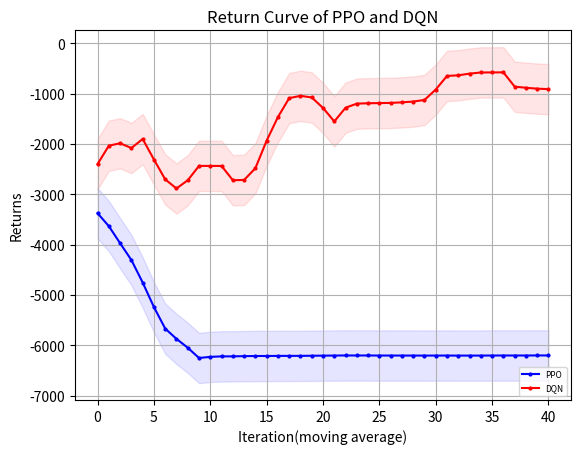

Reproduce this figure in Python.
"""
missile=4500
    win_rate 
        PPO y_1
        DQN eps=0 y_2
        GTtXL y_3
    returns
        PPO z_1
        DQN eps=0 z_2
        GTrXL z_3
missile=4750
    win_rate 
        PPO y_11
        DQN eps=0 y_12
    returns
        PPO z_11
        DQN eps=0 z_12
"""
import matplotlib.pyplot as plt
import numpy as np
y_1=[50.0, 100.0, 100.0, 100.0, 100.0, 90.0, 50.0, 50.0, 50.0, 0.0, 0.0, 0.0, 0.0, 0.0, 0.0, 0.0, 0.0, 0.0, 0.0, 0.0, 0.0, 0.0, 0.0, 0.0, 0.0, 0.0, 0.0, 0.0, 0.0, 0.0, 0.0, 0.0, 0.0, 0.0, 0.0, 0.0, 0.0, 0.0, 0.0, 0.0, 0.0, 0.0, 0.0, 0.0, 0.0, 0.0, 0.0, 0.0, 0.0, 0.0]
y_1=np.array([i*0.01 for i in y_1])
y_2=[30.0, 90.0, 100.0, 30.0, 90.0, 90.0, 70.0, 60.0, 50.0, 100.0, 100.0, 100.0, 80.0, 50.0, 0.0, 10.0, 40.0, 90.0, 100.0, 100.0, 100.0, 50.0, 80.0, 100.0, 100.0, 100.0, 100.0, 100.0, 100.0, 70.0, 50.0, 100.0, 100.0, 100.0, 100.0, 100.0, 100.0, 100.0, 100.0, 100.0, 100.0, 100.0, 100.0, 100.0, 100.0, 100.0, 50.0, 100.0, 100.0, 100.0]
y_2=np.array([i*0.01 for i in y_2])
y_3=np.ones(y_2.shape)
z_1= [-3733.785583620288, -2843.979118343976, -2899.39143559029, -1769.594530527506, -1325.1590641889259, -1945.7965416527536, -4164.932620432076, -4441.5164244871385, -4190.9626749096515, -6450.230156715537, -6310.645869828253, -6225.936803523235, -6238.676972230312, -6231.987294030613, -6205.394275382176, -6216.174882461497, -6205.658841491959, -6201.038274309561, -6225.86064911008, -6224.8221291117725, -6219.13995829072, -6217.086383933289, 
-6199.161721207272, -6203.208960064079, -6202.54540148158, -6199.161721207272, -6199.161721207272, -6199.161721207272, -6202.652002848705, -6203.150177433867, -6202.119562778158, -6199.161721207272, -6206.562302765711, -6199.776611724343, -6213.774366572948, -6202.481678610374, -6199.161721207272, -6199.161721207272, -6209.6810506033435, -6199.161721207272, -6199.161721207272, -6208.946051452494, -6204.559158306003, -6199.161721207272, -6199.161721207272, -6199.161721207272, -6199.161721207272, -6199.161721207272, -6199.161721207272, -6199.161721207272]
z_2= np.array( [-4232.192604338592, -1059.8189762735535, -834.4666227386413, -5003.794039611087, -2063.192859898033, -1366.0133843687283, -2628.7930957128624, -2828.8711757369174, -3420.9789343740367, -572.859257334426, -579.7831292358496, -581.506894187927, -1780.9342209609208, -3205.91174284889, -6140.791824075636, -5304.327080631328, -4441.390598642454, -1191.1402159314077, -572.7903245501751, -576.2971789453429, -584.543738635459, -3422.7710482511566, -1717.21787141072, -877.0588753665372, -663.2923156070574, -625.7244907010916, -685.2005486462306, -735.3341439153212, -895.5536881730293, -2654.180429553703, -3269.79025652326, -696.8965860627053, -907.2044802468967, -798.6550069589769, -629.181162947646, -595.0264644135881, -572.7903245501751, -578.2964283255026, -576.4658051266484, -583.8362358783497, -572.7903245501751, -572.7903245501751, -572.7903245501751, -572.7903245501751, -615.7335368563275, -580.227234472708, -3408.8971945523867, -801.7611769224322, -755.9488285160428, -678.7354743342403])
y_11=[0.0, 0.0, 0.0, 30.0, 100.0, 90.0, 80.0, 100.0, 100.0, 100.0, 100.0, 100.0, 90.0, 100.0, 90.0, 70.0, 80.0, 70.0, 40.0, 80.0, 100.0, 100.0, 100.0, 100.0, 100.0, 100.0, 100.0, 100.0, 100.0, 100.0, 100.0, 100.0, 100.0, 100.0, 100.0, 100.0, 100.0, 100.0, 100.0, 100.0, 100.0, 100.0, 100.0, 100.0, 100.0, 90.0, 100.0, 100.0, 100.0, 100.0]
y_11=np.array([i*0.01 for i in y_11])
y_12=[0.0, 0.0, 0.0, 10.0, 0.0, 0.0, 20.0, 30.0, 50.0, 20.0, 0.0, 0.0, 10.0, 50.0, 0.0, 10.0, 40.0, 30.0, 60.0, 50.0, 20.0, 0.0, 0.0, 0.0, 0.0, 90.0, 10.0, 60.0, 0.0, 50.0, 50.0, 80.0, 10.0, 20.0, 30.0, 50.0, 100.0, 80.0, 70.0, 100.0, 10.0, 0.0, 40.0, 20.0, 50.0, 100.0, 80.0, 100.0, 30.0, 100.0]
y_12=np.array([i*0.01 for i in y_12])
z_11= [-5875.711796487346, -5899.272896331543, -5915.116507267099, -4652.0344702797465, -3002.3846246493995, -3067.355633520377, -3064.747104159674, -1678.9298218951385, -2746.6622379606843, -3439.3143749878423, -2317.1639687194306, -2086.7516127812783, -2605.7659664821504, -2599.3332851543983, -1949.55775480611, -3414.159514123842, -2651.640206271276, -3081.177467823828, -4564.548531352333, -2838.2321355778377, -2000.7660066224676, -1505.6632249434247, -1532.1070361713541, -1780.2886425339207, -2431.871951322835, -2558.938552080418, -1714.5554127106268, -1730.0778890229442, -1680.005085196548, -1469.2491488507417, -1373.2046867773602, -1492.713430751988, -1205.2526575011916, -2087.327899482432, -1305.9587692274774, -1802.5566400740258, -1858.7784791385025, -2173.9819272714394, -2116.4107464449135, -1440.639951384111, -1455.5215833326174, -1776.815314194082, -1393.3829149160974, -1348.5086759466324, -1643.9099553824076, -2691.4279037414335, -2642.9592116011568, -1524.1214793630297, -2425.3024582964927, -1635.3046982735843] 
z_12=[-5774.459657024984, -5776.781622481511, -5829.382042534321, -5812.138213527156, -5598.7056327278815, -5830.539703140863, -5549.846550851113, -5517.5375481101755, -4541.788944288308, -5758.299755409529, -5695.125171017494, -5551.514178155347, -5794.958133281073, -5063.640361552083, -6084.857613429822, -5628.485563081485, -4966.47066638946, -5574.672147583369, -5254.425683055673, -5246.848666297266, -5202.450256359382, -5668.491597826675, -5637.136388048495, -5655.4747364130735, -5751.540337828121, -5239.724708328254, -5031.586129020843, -5408.709073258409, -5991.862525749044, -5494.855124906664, -5443.146628151471, -5173.45376962962, -5630.0284406840365, -5419.283138237619, -5811.396762896919, -5011.6439146093335, -5242.2991079801095, -5197.847394413733, -4560.7091425438075, -4340.968005229957, -5560.205952081765, -5643.294652318719, -5659.784391114854, -5714.93377029427, -4763.912015180711, -5146.300135644949, -5328.32247927773, -5226.232971317545, -4850.858551853076, -4818.13284568306]
def plot_fig(y_1,y_2,y_3):
    # 定义长度为 10 的平均滤波器
    window = np.ones(10) / 10
    # 使用卷积计算滑动平均
    y_1_smooth = np.convolve(y_1, window, mode='valid')
    y_2_smooth = np.convolve(y_2, window, mode='valid')
    y_3_smooth = np.convolve(y_3, window, mode='valid')
    x = np.array(list(range(0, len(y_1_smooth))))
    # 示例数据
    plt.figure(dpi=250)
    # 创建折线图
    plt.plot(x, y_1_smooth, marker='o', linestyle='-', color='b', label='PPO',markersize=2)
    plt.plot(x, y_2_smooth, marker='o', linestyle='-', color='r', label='DQN',markersize=2)
    # plt.plot(x, y_3_smooth, marker='o', linestyle='-', color='orange', label='eps decreasing',markersize=2)

    shadow_width_1 = 500  # 阴影宽度
    y_1_upper = y_1_smooth + shadow_width_1
    y_1_lower = y_1_smooth - shadow_width_1
    y_2_upper = y_2_smooth + shadow_width_1
    y_2_lower = y_2_smooth - shadow_width_1
    y_3_upper = y_3_smooth + shadow_width_1
    y_3_lower = y_3_smooth - shadow_width_1
    # 填充阴影
    plt.fill_between(x, y_1_upper, y_1_lower, color='b', alpha=0.1)
    plt.fill_between(x, y_2_upper, y_2_lower, color='r', alpha=0.1)
    # plt.fill_between(x, y_3_upper, y_3_lower, color='orange', alpha=0.1)#alpha是不透明度
    # 添加标题和标签
    plt.title('Return Curve of PPO and DQN')
    plt.xlabel('Iteration(moving average)')
    plt.ylabel('Returns')
    # 添加网格
    plt.grid(True)
    # 显示图例
    plt.legend(loc='lower right',prop={'size':6})
    # 显示图表
    plt.show()
if __name__=="__main__":
    plot_fig(z_1,z_2,y_3)